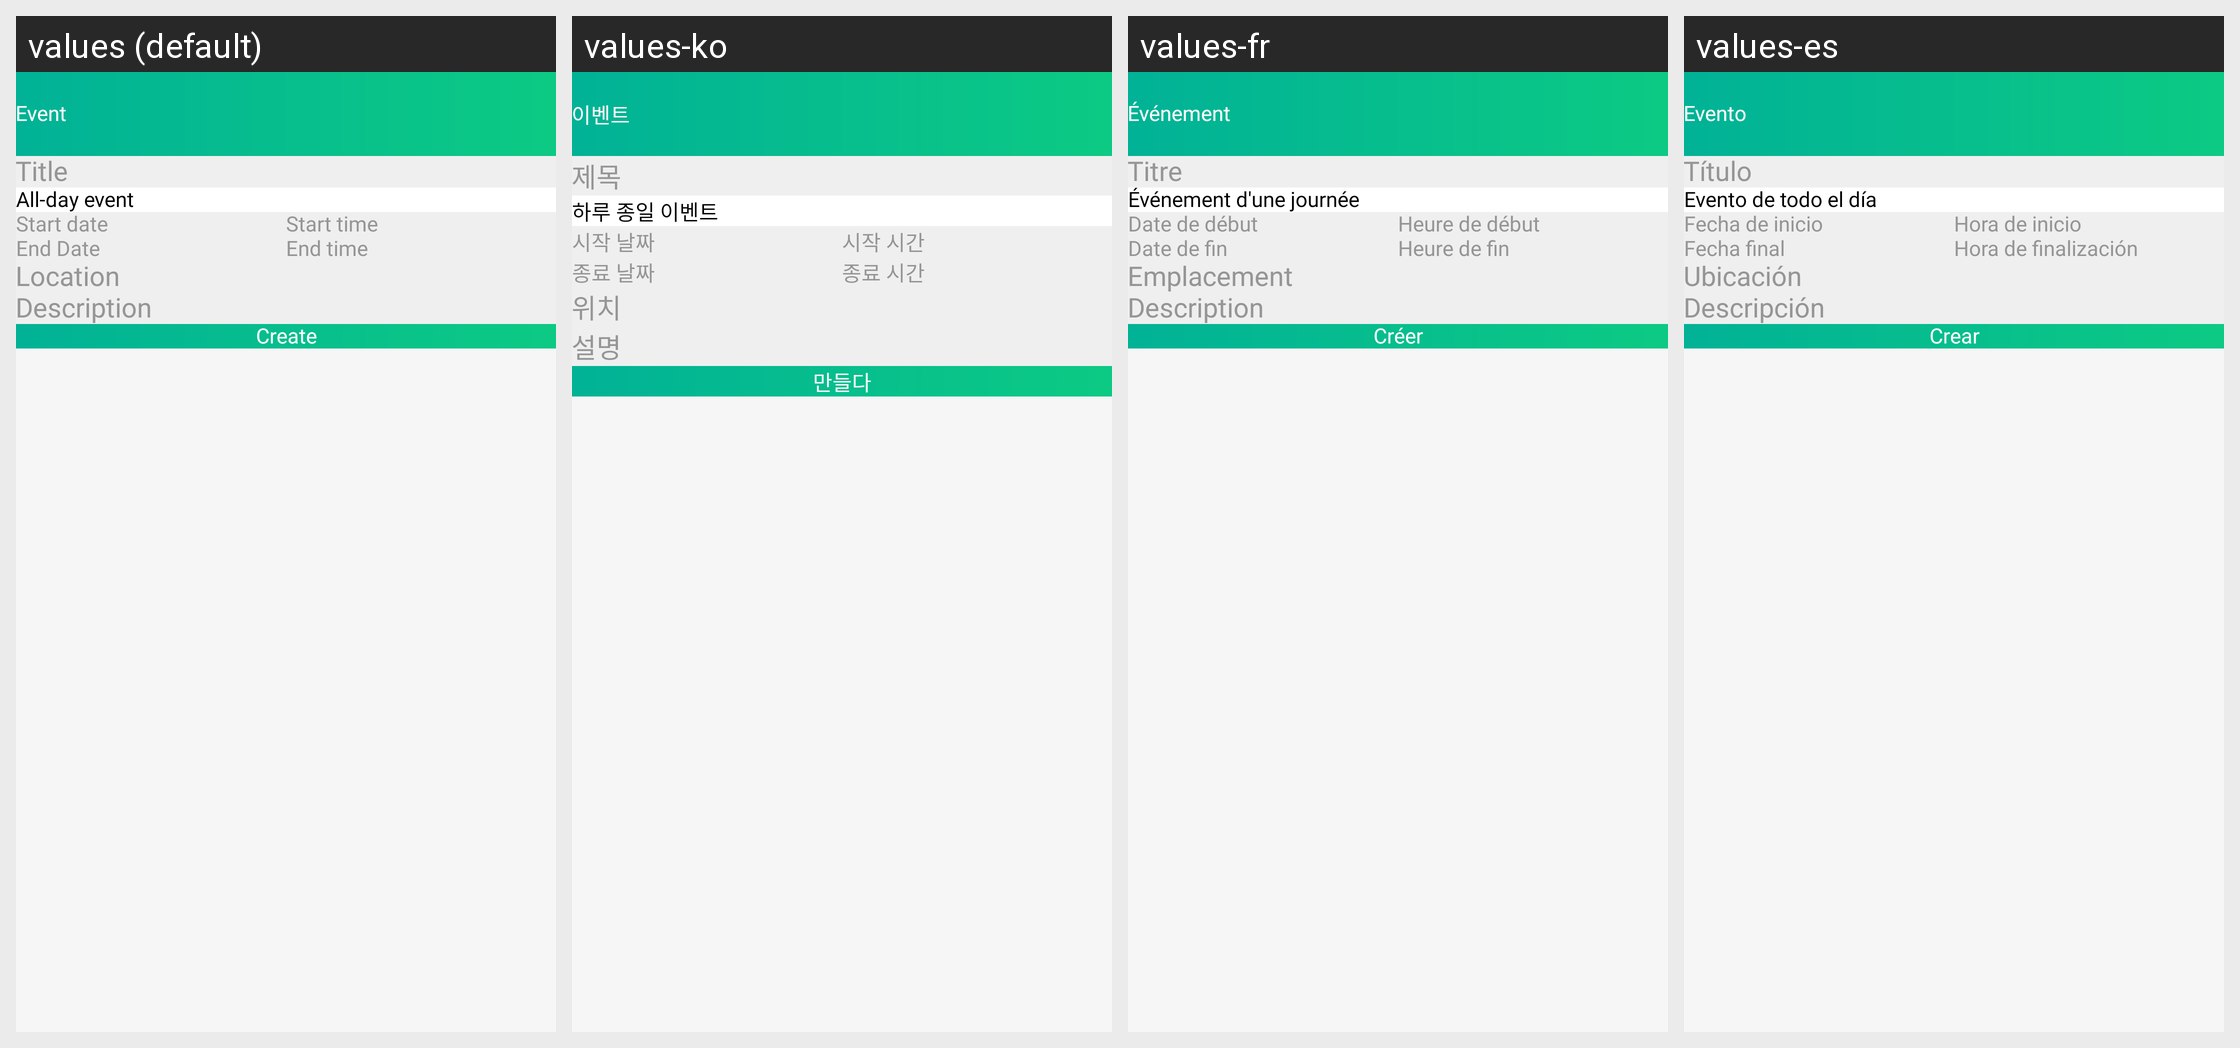

This grid shows one Android layout under several languages. Give, for every string resource on the screen, its name, the default text and each shown locale's text.
Android screen res/layout/activity_create_event_code.xml rendered under 4 locales, left to right: values (default), values-ko, values-fr, values-es. Device: Nexus 5 (rendered at 1080×1920; each locale shown at half size, 540×960, under a caption strip naming it); theme GreenTheme.
Other locales in the repository, not shown: values-de, values-it, values-pt.
Strings drawn on this screen, with the default value and each locale's value (text and hints the layout hard-codes, and strings that could not be matched under every locale, appear in the picture but are not listed):

event
  values: Event
  values-ko: 이벤트
  values-fr: Événement
  values-es: Evento

title
  values: Title
  values-ko: 제목
  values-fr: Titre
  values-es: Título

allDayEvent
  values: All-day event
  values-ko: 하루 종일 이벤트
  values-fr: Événement d'une journée
  values-es: Evento de todo el día

startDate
  values: Start date
  values-ko: 시작 날짜
  values-fr: Date de début
  values-es: Fecha de inicio

end_date
  values: End Date
  values-ko: 종료 날짜
  values-fr: Date de fin
  values-es: Fecha final

startTime
  values: Start time
  values-ko: 시작 시간
  values-fr: Heure de début
  values-es: Hora de inicio

endTime
  values: End time
  values-ko: 종료 시간
  values-fr: Heure de fin
  values-es: Hora de finalización

location
  values: Location
  values-ko: 위치
  values-fr: Emplacement
  values-es: Ubicación

description
  values: Description
  values-ko: 설명
  values-fr: Description
  values-es: Descripción

create
  values: Create
  values-ko: 만들다
  values-fr: Créer
  values-es: Crear
